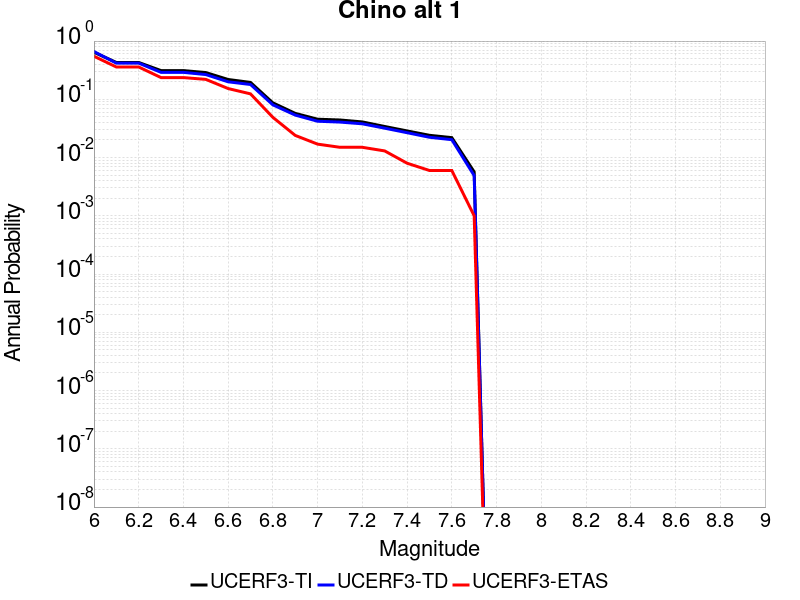

The file beside this chart, header and first rows:
Magnitude, UCERF3-TI Prob, UCERF3-TD Prob, UCERF3-ETAS Prob
6.0, 0.6423, 0.6612, 0.549
6.1, 0.4294, 0.4184, 0.359
6.2, 0.4294, 0.4184, 0.359
6.3, 0.3112, 0.2903, 0.236
6.4, 0.3112, 0.2903, 0.236
6.5, 0.288, 0.2661, 0.22
6.6, 0.2189, 0.1998, 0.153
6.7, 0.195, 0.1796, 0.124
6.8, 0.08693, 0.0803, 0.049
6.9, 0.05737, 0.05359, 0.024
7.0, 0.04554, 0.04203, 0.017
7.1, 0.04417, 0.04066, 0.015
7.2, 0.0409, 0.03798, 0.015
7.3, 0.03416, 0.03194, 0.013
7.4, 0.02865, 0.02673, 0.008
7.5, 0.02411, 0.02231, 0.006
7.6, 0.02199, 0.02028, 0.006
7.7, 0.005672, 0.004909, 0.001
